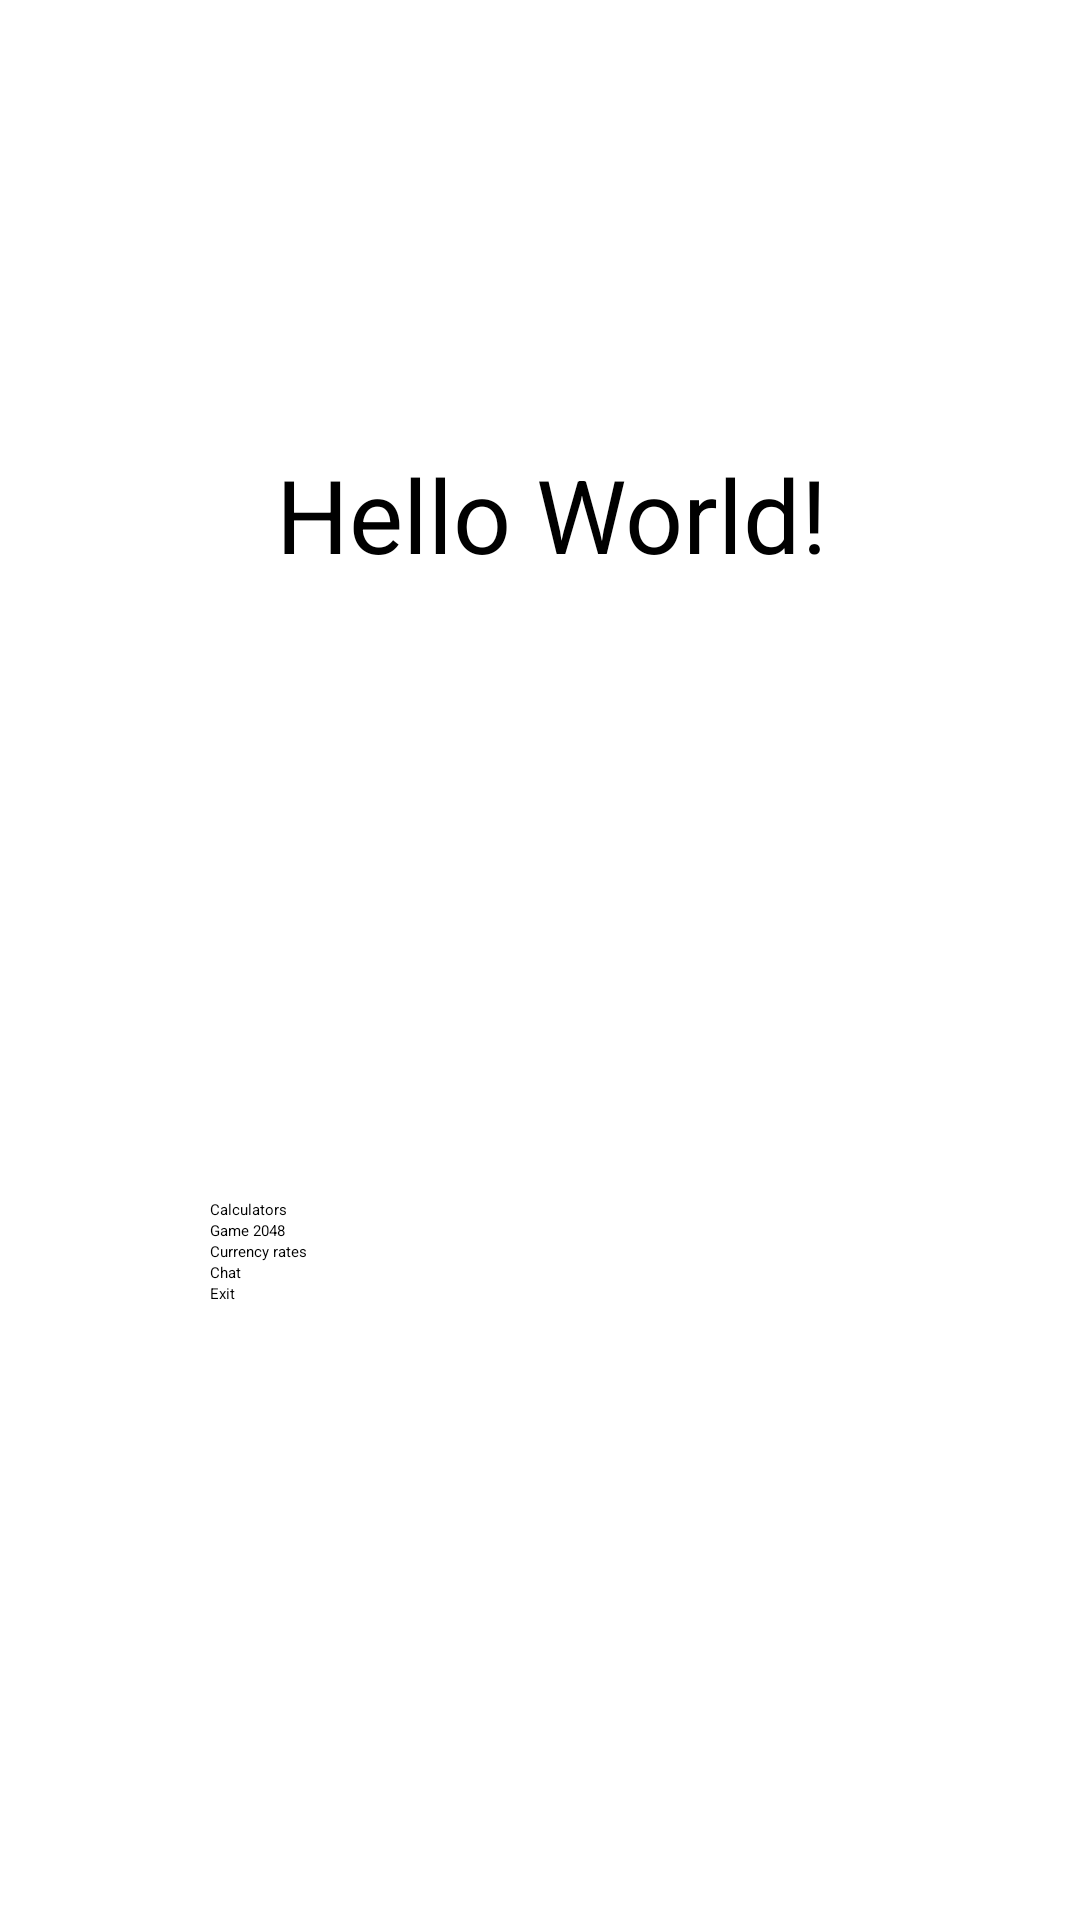

Write the Android layout XML for this screen, with the resource values it uses.
<!-- AndroidManifest.xml: application theme Theme.FirstApp -->
<!-- res/layout/activity_main.xml -->
<?xml version="1.0" encoding="utf-8"?>
<androidx.constraintlayout.widget.ConstraintLayout xmlns:android="http://schemas.android.com/apk/res/android"
    xmlns:app="http://schemas.android.com/apk/res-auto"
    xmlns:tools="http://schemas.android.com/tools"
    android:layout_width="match_parent"
    android:layout_height="match_parent"
    tools:context=".MainActivity">

    <TextView
        android:id="@+id/tvHello"
        android:layout_width="wrap_content"
        android:layout_height="wrap_content"
        android:text="@string/tv_hello_text"
        android:textSize="34sp"
        app:layout_constraintBottom_toBottomOf="parent"
        app:layout_constraintEnd_toEndOf="parent"
        app:layout_constraintHorizontal_bias="0.523"
        app:layout_constraintStart_toStartOf="parent"
        app:layout_constraintTop_toTopOf="parent"
        app:layout_constraintVertical_bias="0.25" />

    <LinearLayout
        android:layout_width="match_parent"
        android:layout_height="wrap_content"
        android:gravity="center_horizontal"
        android:layout_marginHorizontal="70dp"
        android:orientation="vertical"
        app:layout_constraintBottom_toBottomOf="parent"
        app:layout_constraintEnd_toEndOf="parent"
        app:layout_constraintStart_toStartOf="parent"
        app:layout_constraintTop_toBottomOf="@+id/tvHello">

        <Button
            android:id="@+id/calcButton"
            android:layout_width="match_parent"
            android:layout_height="wrap_content"
            android:text="@string/btn_calc_text"/>

        <Button
            android:id="@+id/_2048Button"
            android:layout_width="match_parent"
            android:layout_height="wrap_content"
            android:text="@string/btn_2048_text"/>

        <Button
            android:id="@+id/ratesButton"
            android:layout_width="match_parent"
            android:layout_height="wrap_content"
            android:text="@string/rates_text"/>

        <Button
            android:id="@+id/chatButton"
            android:layout_width="match_parent"
            android:layout_height="wrap_content"
            android:text="@string/chat_text"/>

        <Button
            android:id="@+id/exitButton"
            android:layout_width="match_parent"
            android:layout_height="wrap_content"
            android:text="@string/btn_exit_text"/>


    </LinearLayout>





</androidx.constraintlayout.widget.ConstraintLayout>
<!-- resources referenced by this layout -->
<resources>
  <string name="btn_2048_text">Game 2048</string>
  <string name="btn_calc_text">Calculators</string>
  <string name="btn_exit_text">Exit</string>
  <string name="chat_text">Chat</string>
  <string name="rates_text">Currency rates</string>
  <string name="tv_hello_text">Hello World!</string>
</resources>
